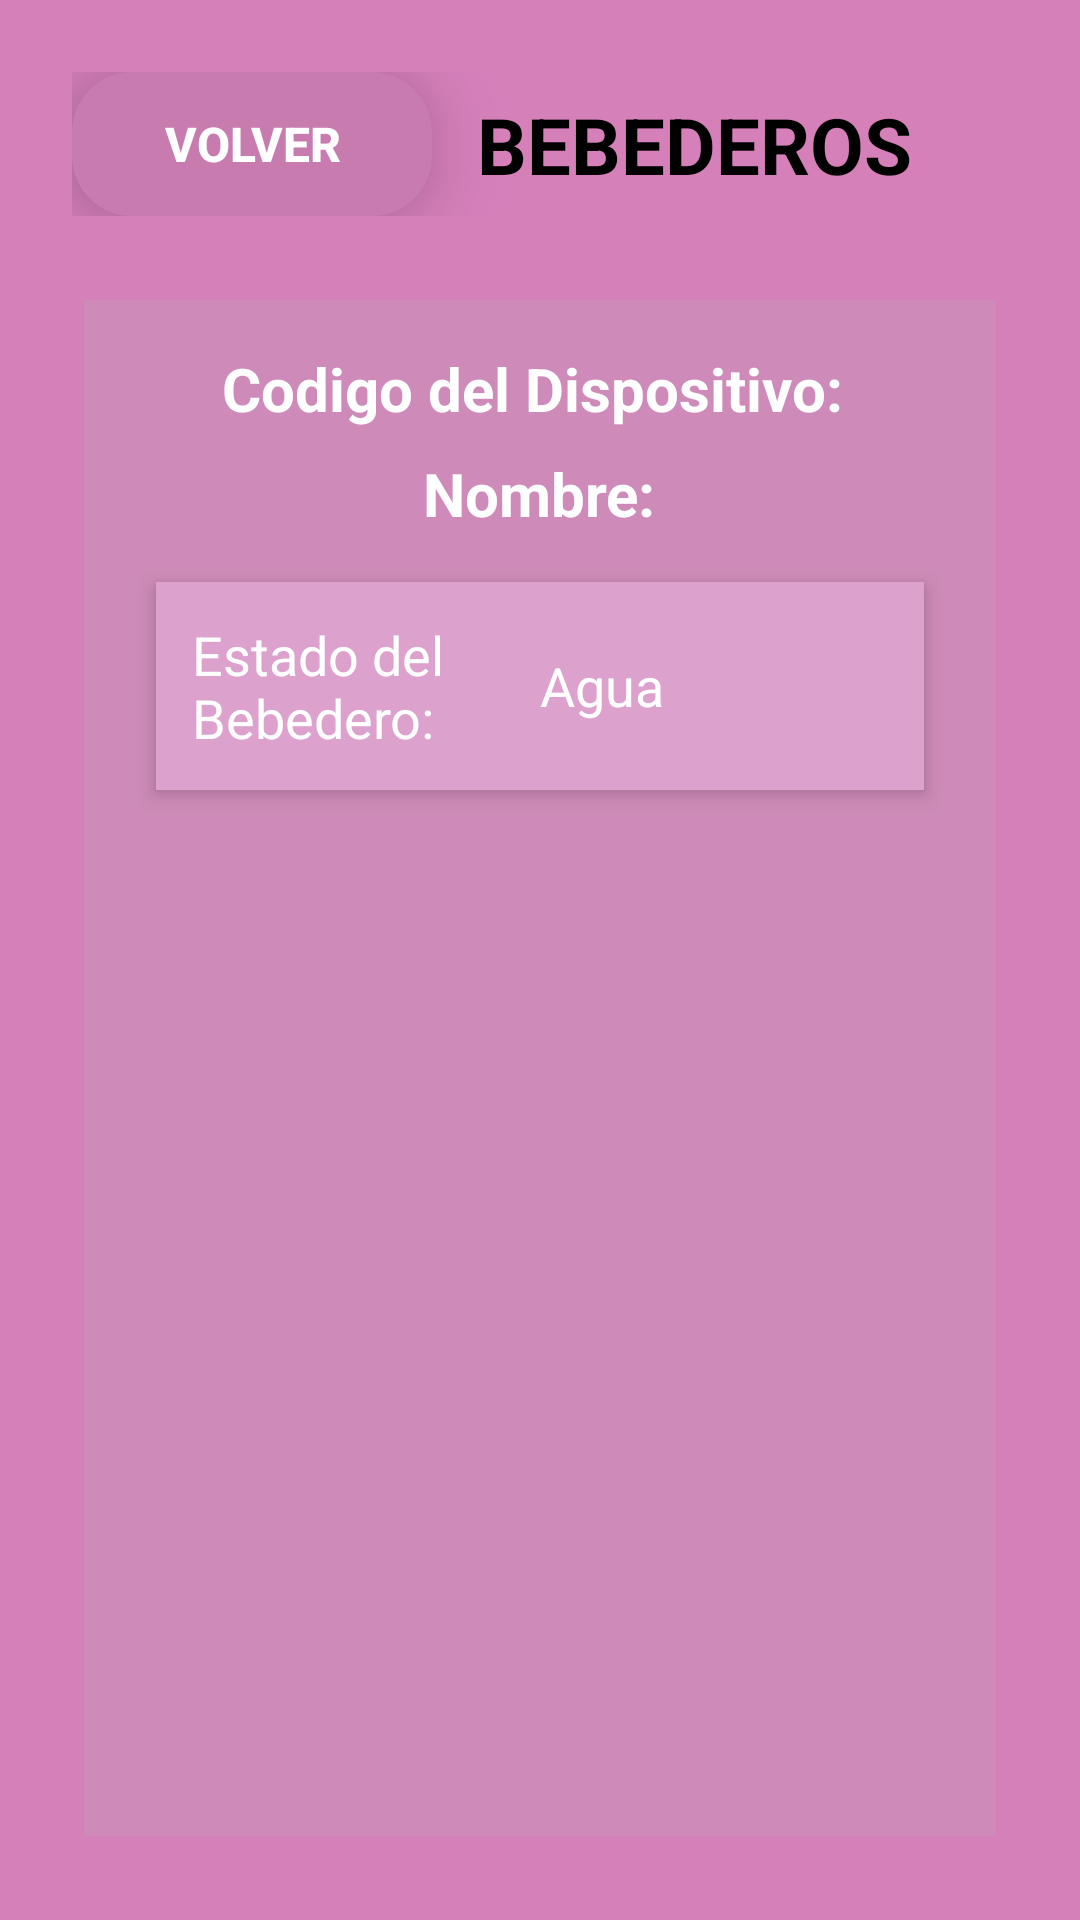

The Android layout XML behind this screen, and the referenced resources:
<!-- AndroidManifest.xml: application theme Theme.MICHISTEMA -->
<!-- res/layout/activity_device_detail_bebedero.xml -->
<?xml version="1.0" encoding="utf-8"?>
<androidx.constraintlayout.widget.ConstraintLayout
    xmlns:android="http://schemas.android.com/apk/res/android"
    xmlns:app="http://schemas.android.com/apk/res-auto"
    xmlns:tools="http://schemas.android.com/tools"
    android:id="@+id/main"
    android:layout_width="match_parent"
    android:layout_height="match_parent"
    android:background="#D680BA"
    android:padding="16dp"
    tools:context=".ui.main.DeviceDetailBebederoActivity">

    <androidx.constraintlayout.widget.ConstraintLayout
        android:id="@+id/containerBar"
        android:layout_width="match_parent"
        android:layout_height="wrap_content"
        android:background="@drawable/rounded_container"
        android:elevation="8dp"
        android:padding="8dp"
        app:layout_constraintTop_toTopOf="parent"
        app:layout_constraintStart_toStartOf="parent"
        app:layout_constraintEnd_toEndOf="parent">

        <Button
            android:id="@+id/btnBack"
            android:layout_width="120dp"
            android:layout_height="48dp"
            android:text="Volver"
            android:textSize="16sp"
            android:textStyle="bold"
            android:textColor="@android:color/white"
            android:background="@drawable/gradient_button_back"
            android:stateListAnimator="@animator/button_elevation"
            app:backgroundTint="@null"
            app:layout_constraintStart_toStartOf="parent"
            app:layout_constraintTop_toTopOf="parent"
            app:layout_constraintBottom_toBottomOf="parent" />

        <TextView
            android:id="@+id/tv_title"
            android:layout_width="0dp"
            android:layout_height="wrap_content"
            android:text="BEBEDEROS"
            android:textSize="26sp"
            android:textStyle="bold"
            android:textColor="@android:color/black"
            android:layout_marginLeft="15dp"
            app:layout_constraintTop_toTopOf="parent"
            app:layout_constraintBottom_toBottomOf="parent"
            app:layout_constraintStart_toEndOf="@id/btnBack"
            app:layout_constraintHorizontal_bias="2.5"/>
    </androidx.constraintlayout.widget.ConstraintLayout>

    <androidx.constraintlayout.widget.ConstraintLayout
        android:id="@+id/outerContainer"
        android:layout_width="0dp"
        android:layout_height="0dp"
        android:layout_marginTop="8dp"
        android:background="@drawable/rounded_container"
        android:elevation="8dp"
        android:padding="12dp"
        app:layout_constraintTop_toBottomOf="@id/containerBar"
        app:layout_constraintStart_toStartOf="parent"
        app:layout_constraintEnd_toEndOf="parent"
        app:layout_constraintBottom_toBottomOf="parent">

        <androidx.constraintlayout.widget.ConstraintLayout
            android:id="@+id/innerContainer"
            android:layout_width="match_parent"
            android:layout_height="match_parent"
            android:background="#CE8BB9"
            android:padding="8dp">

            <ScrollView
                android:layout_width="match_parent"
                android:layout_height="match_parent"
                android:fillViewport="true">

                <LinearLayout
                    android:layout_width="match_parent"
                    android:layout_height="wrap_content"
                    android:orientation="vertical"
                    android:padding="8dp"
                    android:gravity="center_horizontal">

                    <TextView
                        android:id="@+id/txtDeviceId"
                        android:layout_width="wrap_content"
                        android:layout_height="wrap_content"
                        android:textSize="20sp"
                        android:textStyle="bold"
                        android:text="Codigo del Dispositivo: "
                        android:textColor="#FFFFFF"
                        android:layout_marginBottom="8dp"/>

                    <TextView
                        android:id="@+id/txtDeviceName"
                        android:layout_width="wrap_content"
                        android:layout_height="wrap_content"
                        android:textSize="20sp"
                        android:textStyle="bold"
                        android:text="Nombre:"
                        android:textColor="#FFFFFF"
                        android:layout_marginBottom="16dp"/>

                    <LinearLayout
                        android:layout_width="match_parent"
                        android:layout_height="wrap_content"
                        android:orientation="horizontal"
                        android:padding="12dp"
                        android:background="#DCA1CC"
                        android:layout_marginBottom="16dp"
                        android:gravity="center_vertical"
                        android:layout_marginHorizontal="8dp"
                        android:elevation="4dp"
                        android:clipToPadding="false"
                        android:clipChildren="false">

                        <TextView
                            android:id="@+id/txtAgua"
                            android:layout_width="0dp"
                            android:layout_height="wrap_content"
                            android:layout_weight="1"
                            android:text="Estado del Bebedero: "
                            android:textColor="#FFFFFF"
                            android:textSize="18sp" />

                        <TextView
                            android:id="@+id/txtAguavalor"
                            android:layout_width="0dp"
                            android:layout_height="wrap_content"
                            android:layout_weight="1"
                            android:text="Agua"
                            android:textColor="#FFFFFF"
                            android:textSize="18sp" />


                    </LinearLayout>
                </LinearLayout>
            </ScrollView>
        </androidx.constraintlayout.widget.ConstraintLayout>
    </androidx.constraintlayout.widget.ConstraintLayout>
</androidx.constraintlayout.widget.ConstraintLayout>
<!-- resources referenced by this layout -->
<resources>
  <!-- drawable gradient_button_back (drawable) -->
  <?xml version="1.0" encoding="utf-8"?>
  <shape xmlns:android="http://schemas.android.com/apk/res/android">
      <solid android:color="#C77BAF"/>
      <corners android:radius="20dp"/>
  </shape>
  <style name="Theme.MICHISTEMA" parent="Base.Theme.MICHISTEMA" />
  <style name="Base.Theme.MICHISTEMA" parent="Theme.Material3.DayNight.NoActionBar">
          
          
      </style>
</resources>
